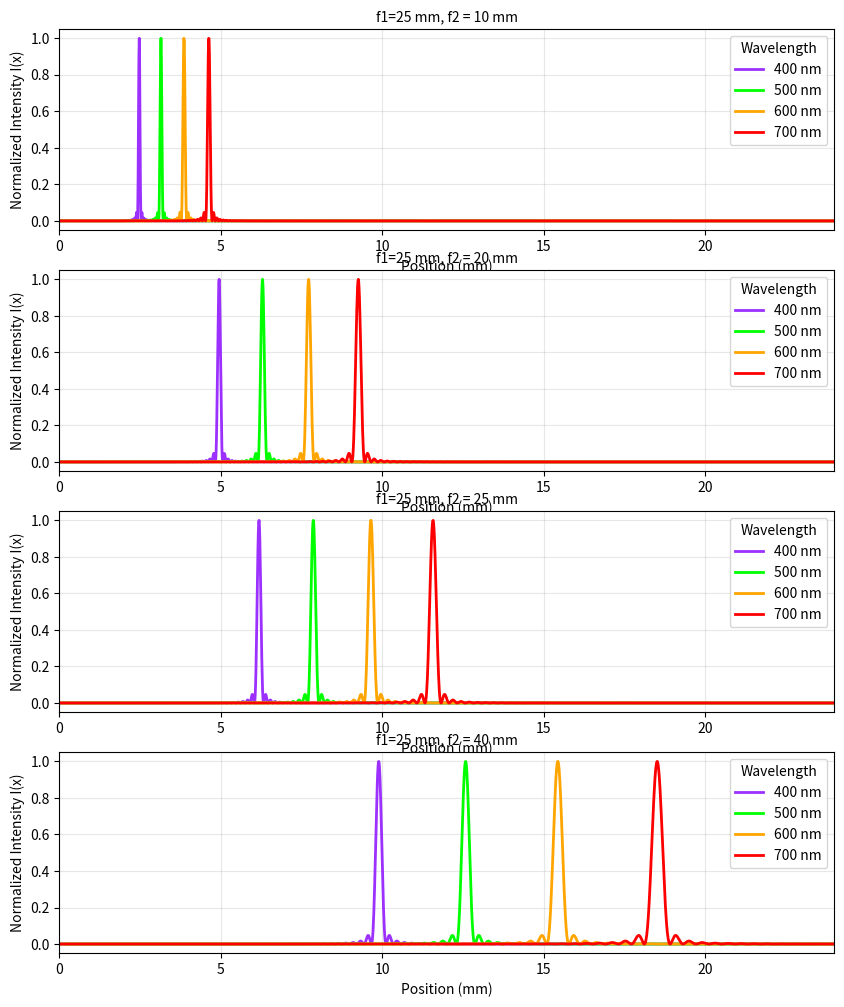
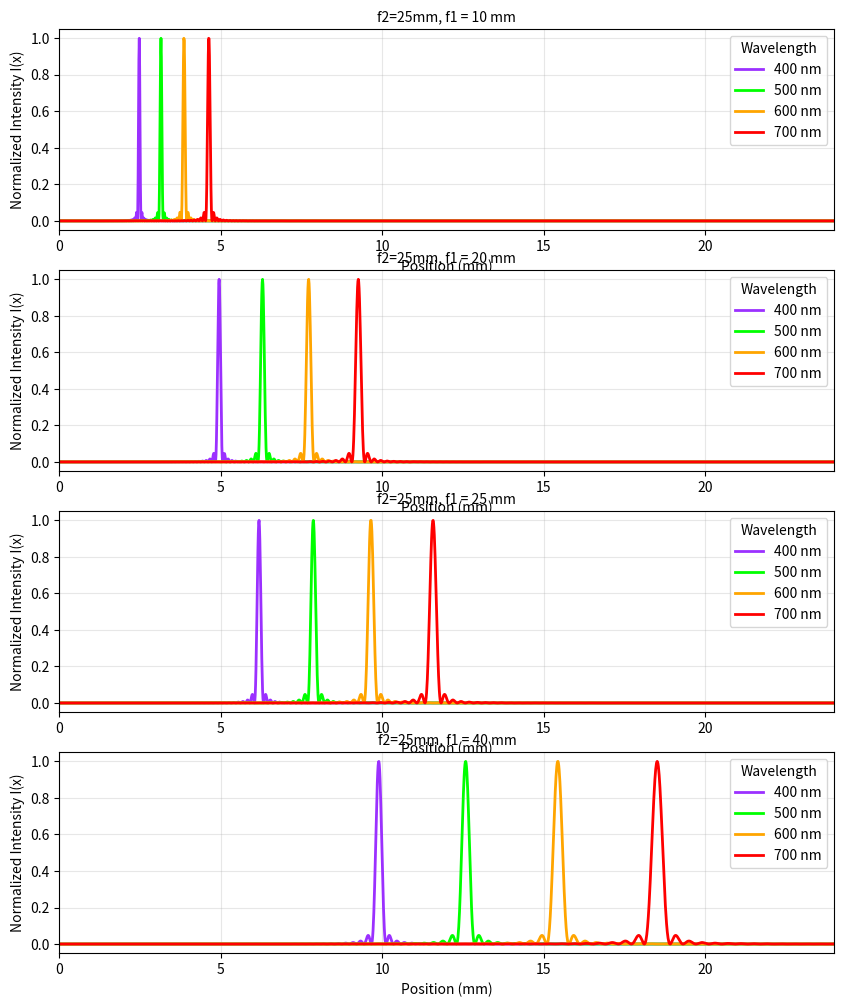
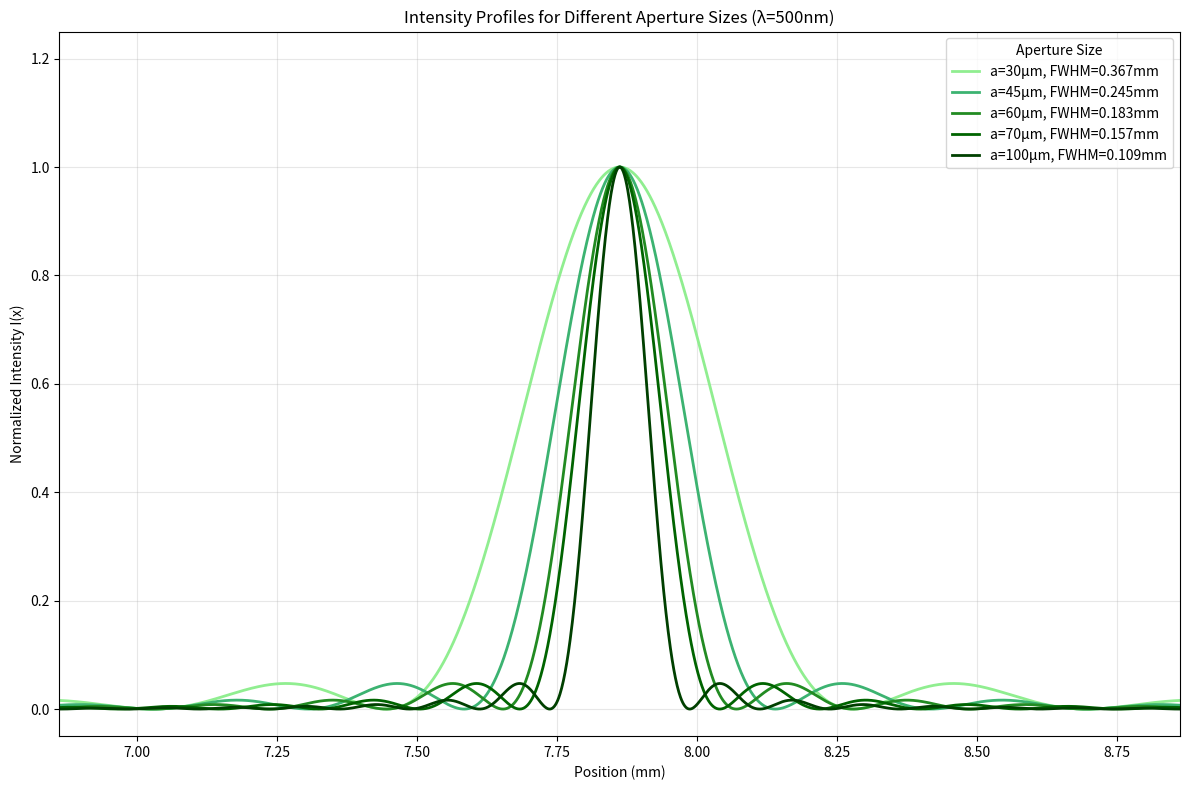

Here is the Python script that generated these plots, in order:
import numpy as np
import matplotlib.pyplot as plt

def setup_parameters(f2_value, f1_value, aperture_size=0.070):
    blaze_angle_deg = 8 + 37/60
    blaze_angle = np.deg2rad(blaze_angle_deg)
    wavelengths = np.array([400, 500, 600, 700]) * 1e-6
    grooves_per_mm = 600
    pitch = 1/grooves_per_mm
    return {
        'blaze_angle': blaze_angle,
        'wavelengths': wavelengths,
        'f1': f1_value,
        'f2': f2_value,
        'a': aperture_size,
        'pitch': pitch
    }

def calculate_intensity_f2(x, params, wavelength):
    theta = np.arcsin(wavelength/params['pitch'])
    x_peak = params['f2'] * np.tan(theta)
    x_scaled = (x - x_peak)/(wavelength*params['f2']/params['a'])
    phase = 2 * np.pi * params['f2'] * np.sin(params['blaze_angle']) / params['pitch']
    response = np.sinc(x_scaled) * np.cos(phase)
    intensity = np.abs(response)**2
    return intensity / np.max(intensity), x_peak

def calculate_intensity_f1(x, params, wavelength):
    theta = np.arcsin(wavelength/params['pitch'])
    x_peak = params['f1'] * np.tan(theta)
    x_scaled = (x - x_peak)/(wavelength*params['f1']/params['a'])
    phase = 2 * np.pi * params['f1'] * np.sin(params['blaze_angle']) / params['pitch']
    response = np.sinc(x_scaled) * np.cos(phase)
    intensity = np.abs(response)**2
    return intensity / np.max(intensity), x_peak

def calculate_fwhm(x, intensity):
    half_max_indices = np.where(intensity >= 0.5)[0]
    if len(half_max_indices) > 0:
        return x[half_max_indices[-1]] - x[half_max_indices[0]]
    return None

def analyze_resolution(f2, f1, aperture_microns, wavelength_nm):
    wavelength = wavelength_nm * 1e-6
    aperture = aperture_microns * 1e-3
    params = setup_parameters(f2, f1, aperture)
    
    theta = np.arcsin(wavelength/params['pitch'])
    if f2 == 25:  # If analyzing f1 variation
        x_peak = params['f1'] * np.tan(theta)
    else:  # If analyzing f2 variation
        x_peak = params['f2'] * np.tan(theta)
        
    x = np.linspace(x_peak - 1, x_peak + 1, 1000)
    if f2 == 25:  # If analyzing f1 variation
        intensity, _ = calculate_intensity_f1(x, params, wavelength)
    else:  # If analyzing f2 variation
        intensity, _ = calculate_intensity_f2(x, params, wavelength)
    fwhm = calculate_fwhm(x, intensity)
    
    return {
        'f2': f2,
        'f1': f1,
        'aperture': aperture_microns,
        'wavelength': wavelength_nm,
        'peak_position': x_peak,
        'spatial_resolution': fwhm
    }

def main():
    # Create figures
    fig1, (ax1, ax2, ax3, ax4) = plt.subplots(4, 1, figsize=(10, 12))
    fig2, (ax5, ax6, ax7, ax8) = plt.subplots(4, 1, figsize=(10, 12))
    fig3, ax9 = plt.subplots(figsize=(12, 8))
    
    # Define wavelength colors that match their electromagnetic spectrum
    wavelength_colors = ['#9B30FF',  # 400nm - violet
                        '#00FF00',    # 500nm - green
                        '#FFA500',    # 600nm - orange
                        '#FF0000']    # 700nm - red
    wavelength_labels = ['400 nm', '500 nm', '600 nm', '700 nm']
    
    print("\nSpatial Resolution Analysis")
    print("==========================")
    
    # 1. f2 variations (f1=25mm, a=70μm fixed)
    print("\nf2 Variations (f1=25mm, a=70μm, λ=500nm):")
    print("----------------------------------------")
    f2_values = [10, 20, 25, 40]
    for f2 in f2_values:
        result = analyze_resolution(f2, 25, 70, 500)
        print(f"f2 = {f2}mm:")
        print(f"  Spatial resolution (FWHM): {result['spatial_resolution']:.3f} mm")
        print(f"  Peak position: {result['peak_position']:.3f} mm")
    
    # 2. f1 variations (f2=25mm, a=70μm fixed)
    print("\nf1 Variations (f2=25mm, a=70μm, λ=500nm):")
    print("----------------------------------------")
    f1_values = [10, 20, 25, 40]
    for f1 in f1_values:
        result = analyze_resolution(25, f1, 70, 500)
        print(f"f1 = {f1}mm:")
        print(f"  Spatial resolution (FWHM): {result['spatial_resolution']:.3f} mm")
        print(f"  Peak position: {result['peak_position']:.3f} mm")
    
    # 3. Aperture variations (f1=25mm, f2=25mm fixed)
    print("\nAperture Variations (f1=25mm, f2=25mm, λ=500nm):")
    print("---------------------------------------------")
    aperture_values = [30, 45, 60, 70, 100]
    for a in aperture_values:
        result = analyze_resolution(25, 25, a, 500)
        print(f"Aperture = {a}μm:")
        print(f"  Spatial resolution (FWHM): {result['spatial_resolution']:.3f} mm")
        print(f"  Peak position: {result['peak_position']:.3f} mm")
    
    # Plot f2 variations
    axes1 = [ax1, ax2, ax3, ax4]
    for f2, ax in zip(f2_values, axes1):
        params = setup_parameters(f2, 25)
        x = np.linspace(0, 24, 2000)
        for i, wavelength in enumerate(params['wavelengths']):
            intensity, x_peak = calculate_intensity_f2(x, params, wavelength)
            ax.plot(x, intensity, color=wavelength_colors[i], 
                   label=wavelength_labels[i], linewidth=2)
        ax.set_title(f'f1=25 mm, f2 = {f2} mm', fontsize=10)
        ax.grid(True, alpha=0.3)
        ax.legend(title='Wavelength', loc='upper right')
        ax.set_ylabel('Normalized Intensity I(x)')
        ax.set_xlabel('Position (mm)')
        ax.set_ylim(-0.05, 1.05)
        ax.set_xlim(0, 24)
    
    # Plot f1 variations
    axes2 = [ax5, ax6, ax7, ax8]
    for f1, ax in zip(f1_values, axes2):
        params = setup_parameters(25, f1)
        x = np.linspace(0, 24, 2000)
        for i, wavelength in enumerate(params['wavelengths']):
            intensity, x_peak = calculate_intensity_f1(x, params, wavelength)
            ax.plot(x, intensity, color=wavelength_colors[i], 
                   label=wavelength_labels[i], linewidth=2)
        ax.set_title(f'f2=25mm, f1 = {f1} mm', fontsize=10)
        ax.grid(True, alpha=0.3)
        ax.legend(title='Wavelength', loc='upper right')
        ax.set_ylabel('Normalized Intensity I(x)')
        ax.set_xlabel('Position (mm)')
        ax.set_ylim(-0.05, 1.05)
        ax.set_xlim(0, 24)
    
    # Plot aperture variations
    wavelength = 500e-6
    theta = np.arcsin(wavelength/(1/600))
    x_peak = 25 * np.tan(theta)
    x = np.linspace(x_peak - 1, x_peak + 1, 2000)
    
    # Use shades of green for aperture plot (since using 500nm)
    aperture_colors = ['#90EE90',    # Light green
                      '#3CB371',    # Medium sea green
                      '#228B22',    # Forest green
                      '#006400',    # Dark green
                      '#004000']    # Very dark green
    
    aperture_sizes = [30, 45, 60, 70, 100]
    
    for i, aperture in enumerate(aperture_sizes):
        params = setup_parameters(25, 25, aperture/1000)
        intensity, _ = calculate_intensity_f2(x, params, wavelength)
        fwhm = calculate_fwhm(x, intensity)
        ax9.plot(x, intensity, color=aperture_colors[i], 
                label=f'a={aperture}μm, FWHM={fwhm:.3f}mm', 
                linewidth=2)
    
    ax9.set_title('Intensity Profiles for Different Aperture Sizes (λ=500nm)', fontsize=12)
    ax9.grid(True, alpha=0.3)
    ax9.legend(title='Aperture Size', loc='upper right')
    ax9.set_ylabel('Normalized Intensity I(x)')
    ax9.set_xlabel('Position (mm)')
    ax9.set_ylim(-0.05, 1.25)
    ax9.set_xlim(x_peak - 1, x_peak + 1)
    
    plt.tight_layout()
    plt.show()

if __name__ == "__main__":
    main()
